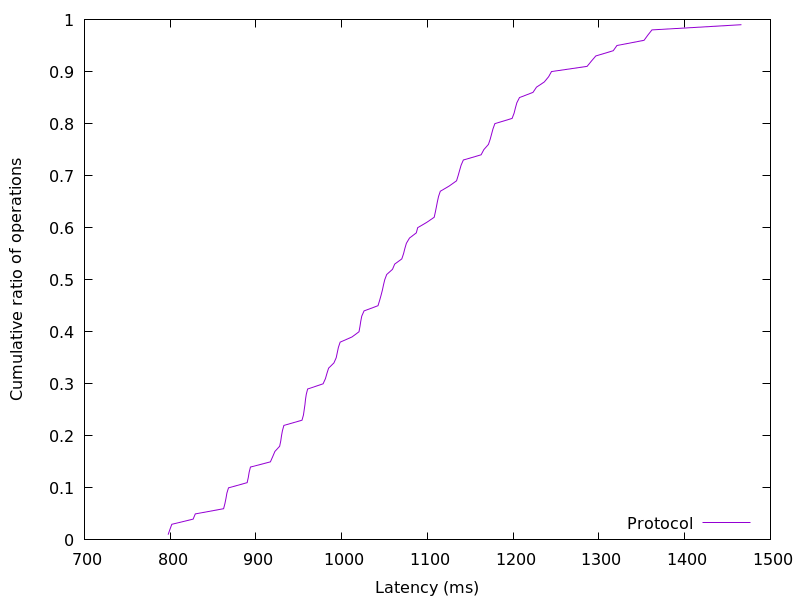

Source data for this figure (header and first rows):
797.55136, 0.01
799.7, 0.02
801.9, 0.03
826.8, 0.04
829.3, 0.05
862.3, 0.06
863.9, 0.07
865, 0.08
866.1, 0.09
868, 0.1
889.7, 0.11
891.1, 0.12
892, 0.13
893.6, 0.14
916.9, 0.15
919.5, 0.16
922.1, 0.17
927.6, 0.18
928.9, 0.19
929.8, 0.2
930.9, 0.21
932.6, 0.22
953.7, 0.23
955.4, 0.24
956.3, 0.25
957.1, 0.26
957.8, 0.27
958.7, 0.28
960.3, 0.29
978.3, 0.3
981.1, 0.31
982.8, 0.32
984.7, 0.33
990.9, 0.34
993.6, 0.35
994.9, 0.36
996.2, 0.37
998.2, 0.38
1012, 0.39
1020, 0.4
1021, 0.41
1022, 0.42
1023, 0.43
1026, 0.44
1042, 0.45
1044, 0.46
1046, 0.47
1047, 0.48
1049, 0.49
1050, 0.5
1052, 0.51
1059, 0.52
1062, 0.53
1070, 0.54
1072, 0.55
1074, 0.56
1075, 0.57
1079, 0.58
1087, 0.59
1089, 0.6
1099, 0.61
... 38 more rows
